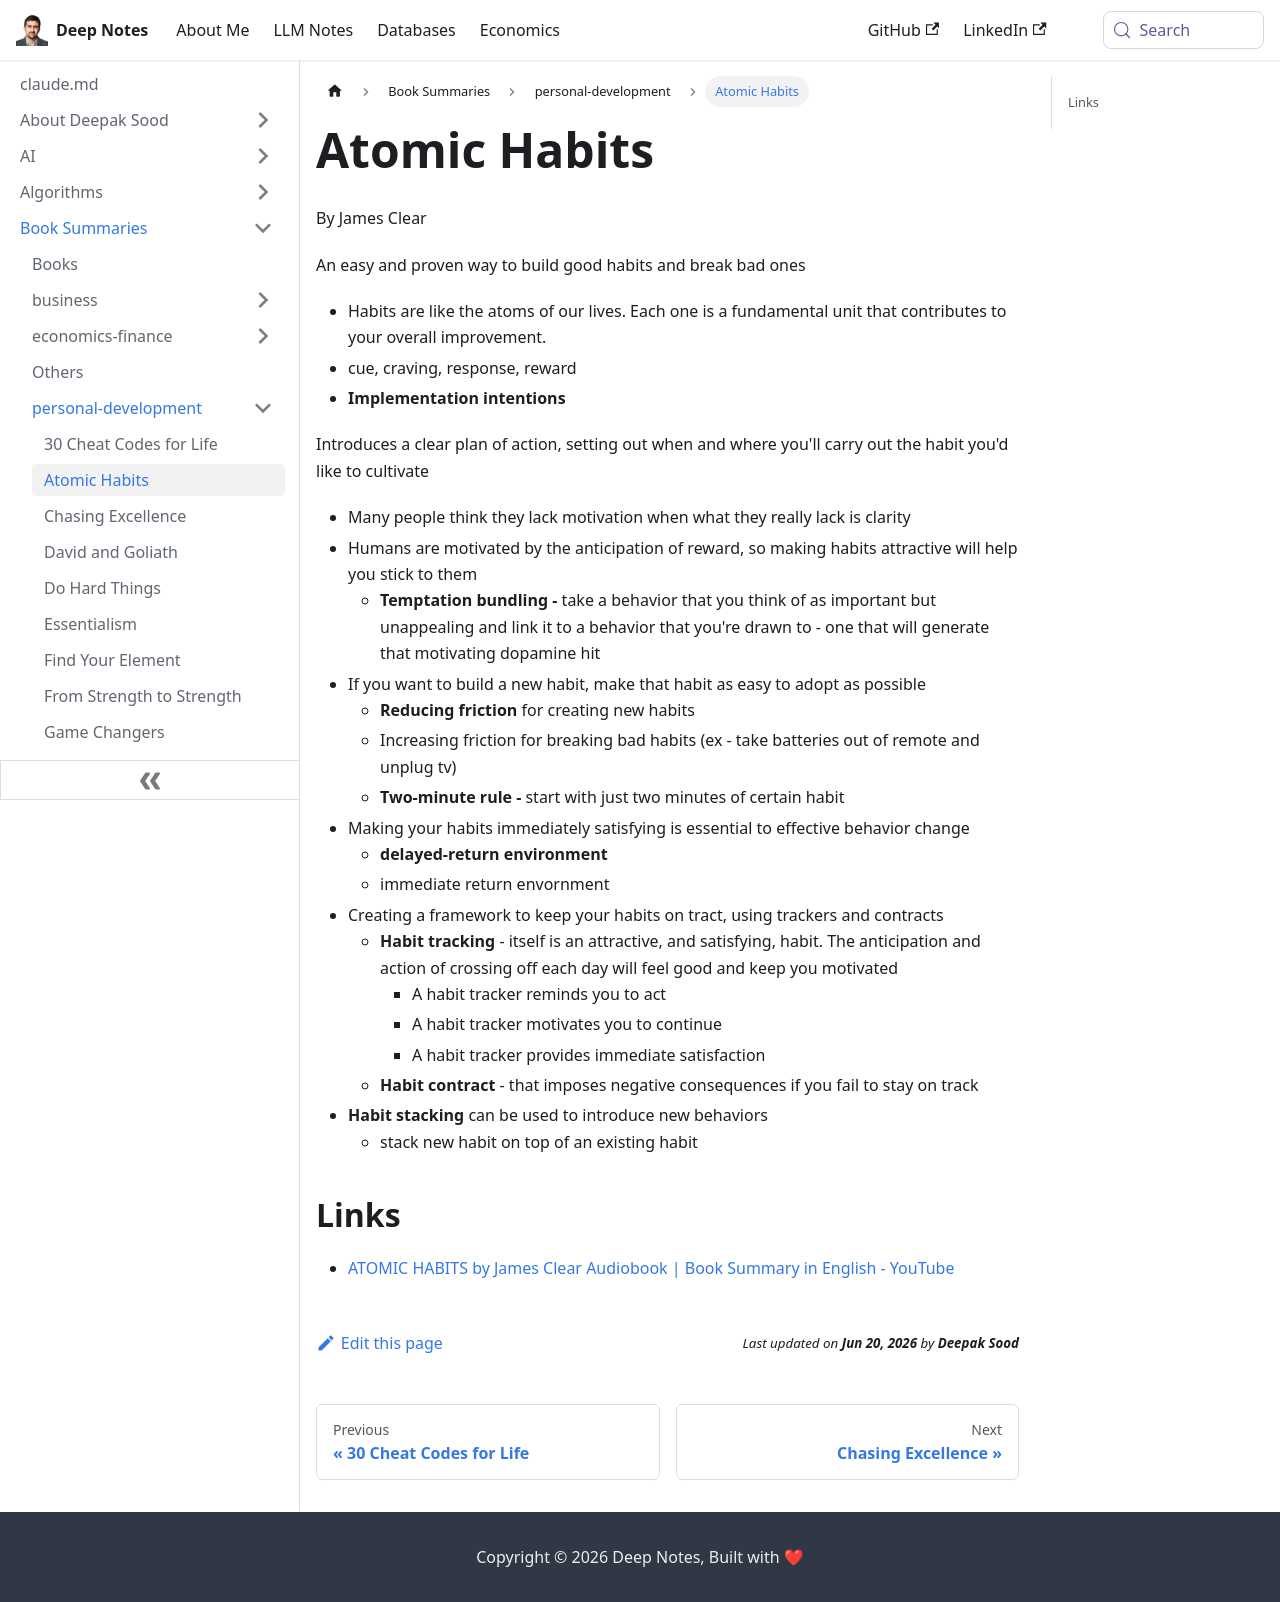

repository: deepaksood619/deepaksood619.github.io · page: book-summaries/personal-development/atomic-habits/index.html · generator: docusaurus

---
slug: /book-summaries/personal-development/atomic-habits
title: Atomic Habits
description: Discover effective strategies in "Atomic Habits" by James Clear to build good habits, break bad ones, and transform your life through small, actionable changes.
created: 2026-06-18
updated: 2026-06-18
---
By James Clear

An easy and proven way to build good habits and break bad ones

- Habits are like the atoms of our lives. Each one is a fundamental unit that contributes to your overall improvement.
- cue, craving, response, reward
- **Implementation intentions**

Introduces a clear plan of action, setting out when and where you'll carry out the habit you'd like to cultivate

- Many people think they lack motivation when what they really lack is clarity
- Humans are motivated by the anticipation of reward, so making habits attractive will help you stick to them
    - **Temptation bundling -** take a behavior that you think of as important but unappealing and link it to a behavior that you're drawn to - one that will generate that motivating dopamine hit
- If you want to build a new habit, make that habit as easy to adopt as possible
    - **Reducing friction** for creating new habits
    - Increasing friction for breaking bad habits (ex - take batteries out of remote and unplug tv)
    - **Two-minute rule -** start with just two minutes of certain habit
- Making your habits immediately satisfying is essential to effective behavior change
    - **delayed-return environment**
    - immediate return envornment
- Creating a framework to keep your habits on tract, using trackers and contracts
    - **Habit tracking** - itself is an attractive, and satisfying, habit. The anticipation and action of crossing off each day will feel good and keep you motivated
        - A habit tracker reminds you to act
        - A habit tracker motivates you to continue
        - A habit tracker provides immediate satisfaction
    - **Habit contract** - that imposes negative consequences if you fail to stay on track
- **Habit stacking** can be used to introduce new behaviors
    - stack new habit on top of an existing habit

## Links

- [ATOMIC HABITS by James Clear Audiobook | Book Summary in English - YouTube](https://www.youtube.com/watch?v=vicGUErRBwI)
